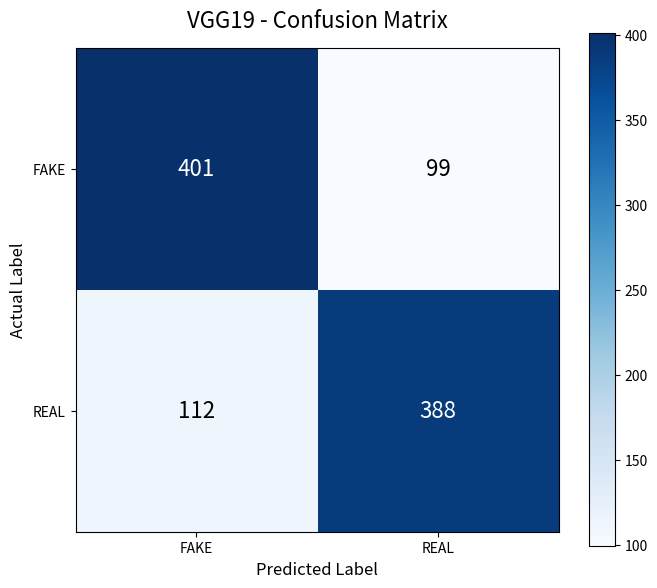

Reproduce this figure in Python.

import matplotlib.pyplot as plt
import numpy as np

# Actual confusion matrix values
cm = np.array([
    [401, 99],
    [112, 388]
])

# Class names
class_names = ["FAKE", "REAL"]

# Create confusion matrix graph
plt.figure(figsize=(7, 6))

plt.imshow(cm, interpolation="nearest", cmap="Blues")
plt.title("VGG19 - Confusion Matrix", fontsize=16, pad=15)

plt.colorbar()

tick_marks = np.arange(len(class_names))

plt.xticks(tick_marks, class_names)
plt.yticks(tick_marks, class_names)

plt.xlabel("Predicted Label", fontsize=12)
plt.ylabel("Actual Label", fontsize=12)

# Display values inside each cell
threshold = cm.max() / 2

for i in range(cm.shape[0]):
    for j in range(cm.shape[1]):
        plt.text(
            j, i, str(cm[i, j]),
            horizontalalignment="center",
            verticalalignment="center",
            color="white" if cm[i, j] > threshold else "black",
            fontsize=16
        )

plt.tight_layout()

# Save graph
plt.savefig(
    "vgg19_confusion_matrix.png",
    dpi=300,
    bbox_inches="tight"
)

plt.show()

print("Confusion matrix saved successfully!")
